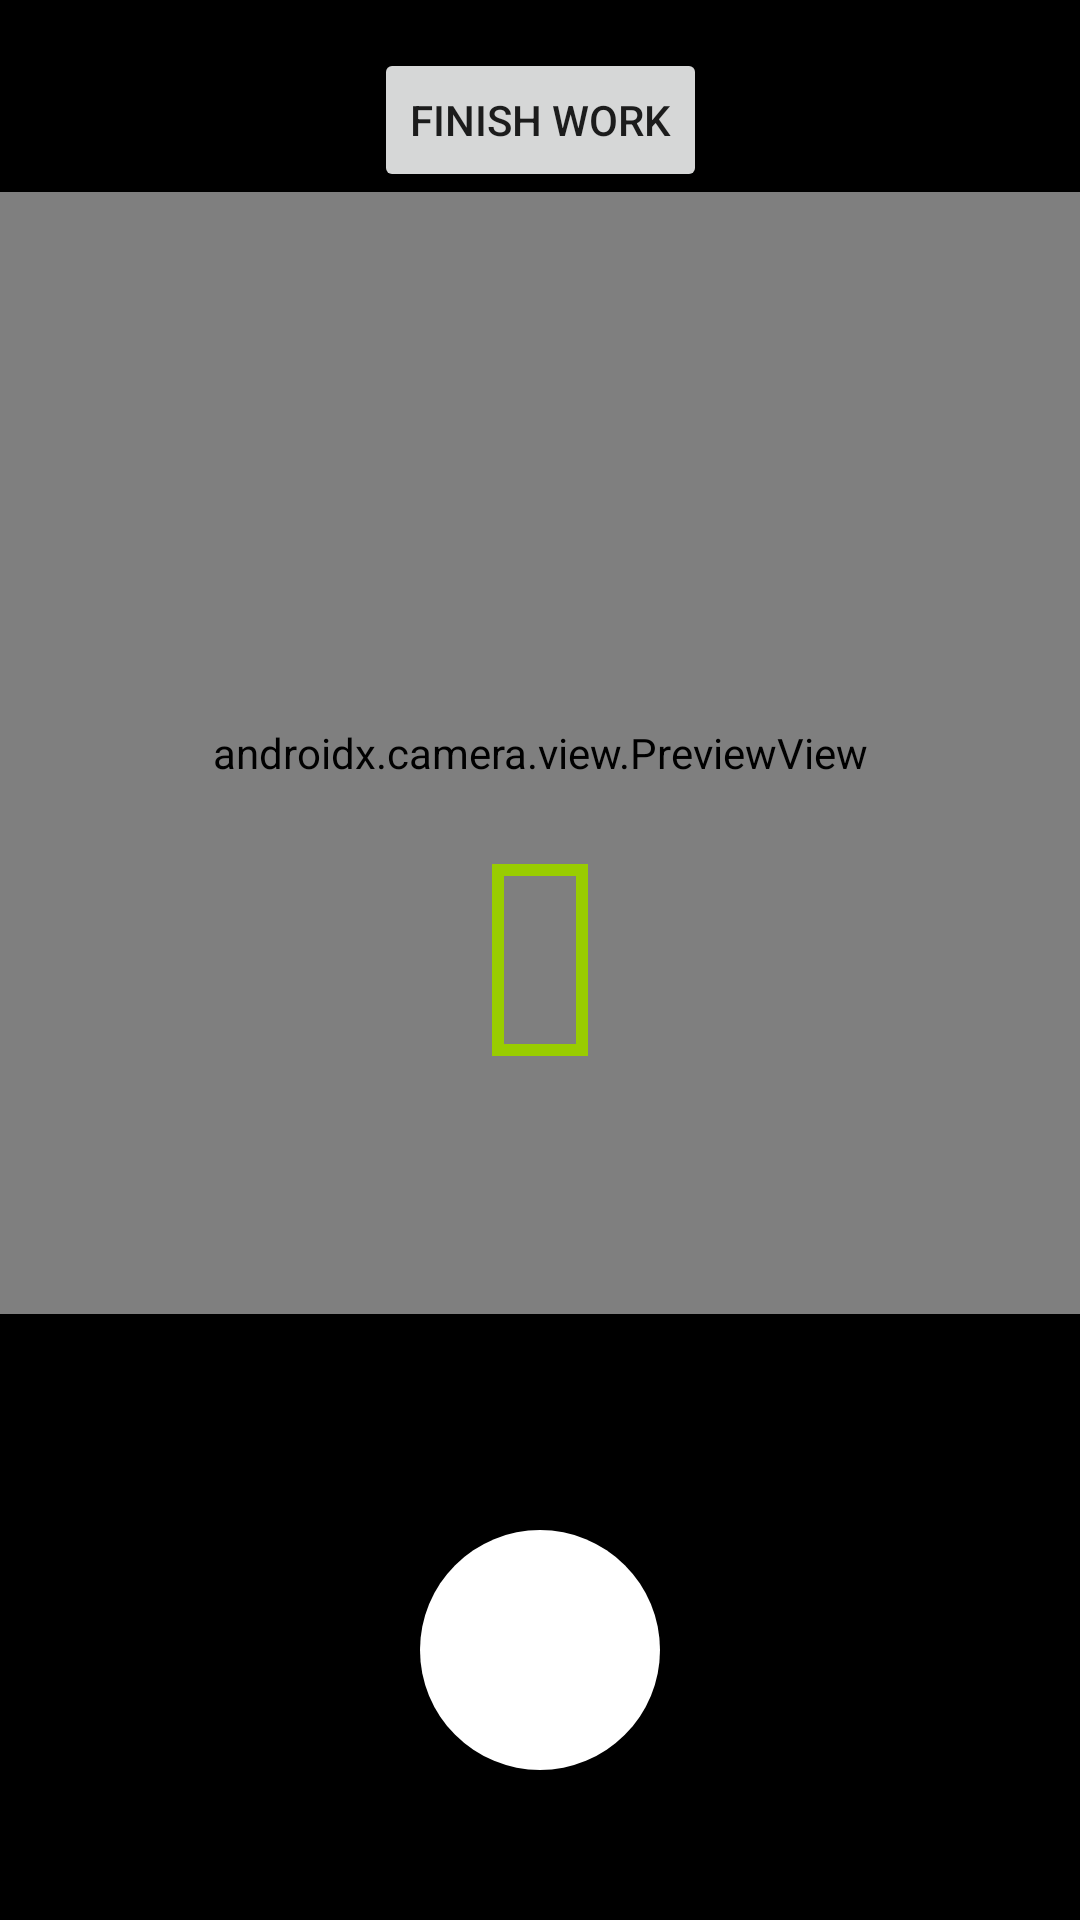

Reconstruct the res/layout file that produces this screen, plus the resources it refers to.
<!-- AndroidManifest.xml: application theme Theme.Camerapp -->
<!-- res/layout/activity_study.xml -->
<?xml version="1.0" encoding="utf-8"?>
<androidx.constraintlayout.widget.ConstraintLayout
    xmlns:android="http://schemas.android.com/apk/res/android"
    xmlns:app="http://schemas.android.com/apk/res-auto"
    xmlns:tools="http://schemas.android.com/tools"
    android:layout_width="match_parent"
    android:layout_height="match_parent"
    android:background="#000000"
    tools:context=".StudyActivity">

    
    <androidx.camera.view.PreviewView
        android:id="@+id/preview_view"
        android:layout_width="0dp"
        android:layout_height="0dp"
        app:layout_constraintTop_toBottomOf="@id/finish_work_button"
        app:layout_constraintStart_toStartOf="parent"
        app:layout_constraintEnd_toEndOf="parent"
        app:layout_constraintBottom_toTopOf="@id/photo_scroll_view" />

    
    <HorizontalScrollView
        android:id="@+id/photo_scroll_view"
        android:layout_width="0dp"
        android:layout_height="64dp"
        android:layout_margin="8dp"
        app:layout_constraintBottom_toTopOf="@id/capture_button"
        app:layout_constraintStart_toStartOf="parent"
        app:layout_constraintEnd_toEndOf="parent">

        <LinearLayout
            android:id="@+id/photo_container"
            android:layout_width="wrap_content"
            android:layout_height="match_parent"
            android:orientation="horizontal">
            
        </LinearLayout>
    </HorizontalScrollView>

    
    <Button
        android:id="@+id/capture_button"
        android:layout_width="80dp"
        android:layout_height="80dp"
        android:background="@drawable/round_button_white"
        app:layout_constraintBottom_toBottomOf="parent"
        app:layout_constraintStart_toStartOf="parent"
        app:layout_constraintEnd_toEndOf="parent"
        android:layout_marginBottom="50dp" />

    
    <Button
        android:id="@+id/finish_work_button"
        android:layout_width="wrap_content"
        android:layout_height="wrap_content"
        android:text="Finish Work"
        app:layout_constraintTop_toTopOf="parent"
        app:layout_constraintStart_toStartOf="parent"
        app:layout_constraintEnd_toEndOf="parent"
        android:layout_marginTop="16dp" />

    
    <View
        android:id="@+id/green_rectangle"
        android:layout_width="32dp"
        android:layout_height="64dp"
        android:layout_margin="16dp"
        android:background="@drawable/green_border"
        app:layout_constraintTop_toTopOf="parent"
        app:layout_constraintStart_toStartOf="parent"
        app:layout_constraintEnd_toEndOf="parent"
        app:layout_constraintBottom_toBottomOf="parent" />
</androidx.constraintlayout.widget.ConstraintLayout>
<!-- resources referenced by this layout -->
<resources>
  <!-- drawable green_border (drawable) -->
  <shape xmlns:android="http://schemas.android.com/apk/res/android" android:shape="rectangle">
      <solid android:color="@android:color/transparent" /> 
      <stroke android:width="4dp" android:color="@android:color/holo_green_light" /> 
  </shape>
  <!-- drawable round_button_white (drawable) -->
  <?xml version="1.0" encoding="utf-8"?>
  <shape xmlns:android="http://schemas.android.com/apk/res/android">
      <solid android:color="#FFFFFF" /> 
      <corners android:radius="40dp" /> 
      <size android:width="80dp" android:height="80dp" /> 
  </shape>
  <style name="Theme.Camerapp" parent="Theme.MaterialComponents.DayNight.DarkActionBar">
          <item name="colorPrimary">@color/purple_500</item>
          <item name="colorPrimaryVariant">@color/purple_700</item>
          <item name="colorOnPrimary">@color/white</item>
          <item name="colorSecondary">@color/teal_200</item>
          <item name="colorSecondaryVariant">@color/teal_700</item>
          <item name="colorOnSecondary">@color/black</item>
      </style>
  <color name="purple_500">#6200EE</color>
  <color name="purple_700">#3700B3</color>
  <color name="white">#FFFFFF</color>
  <color name="teal_200">#03DAC5</color>
  <color name="teal_700">#018786</color>
  <color name="black">#000000</color>
</resources>
